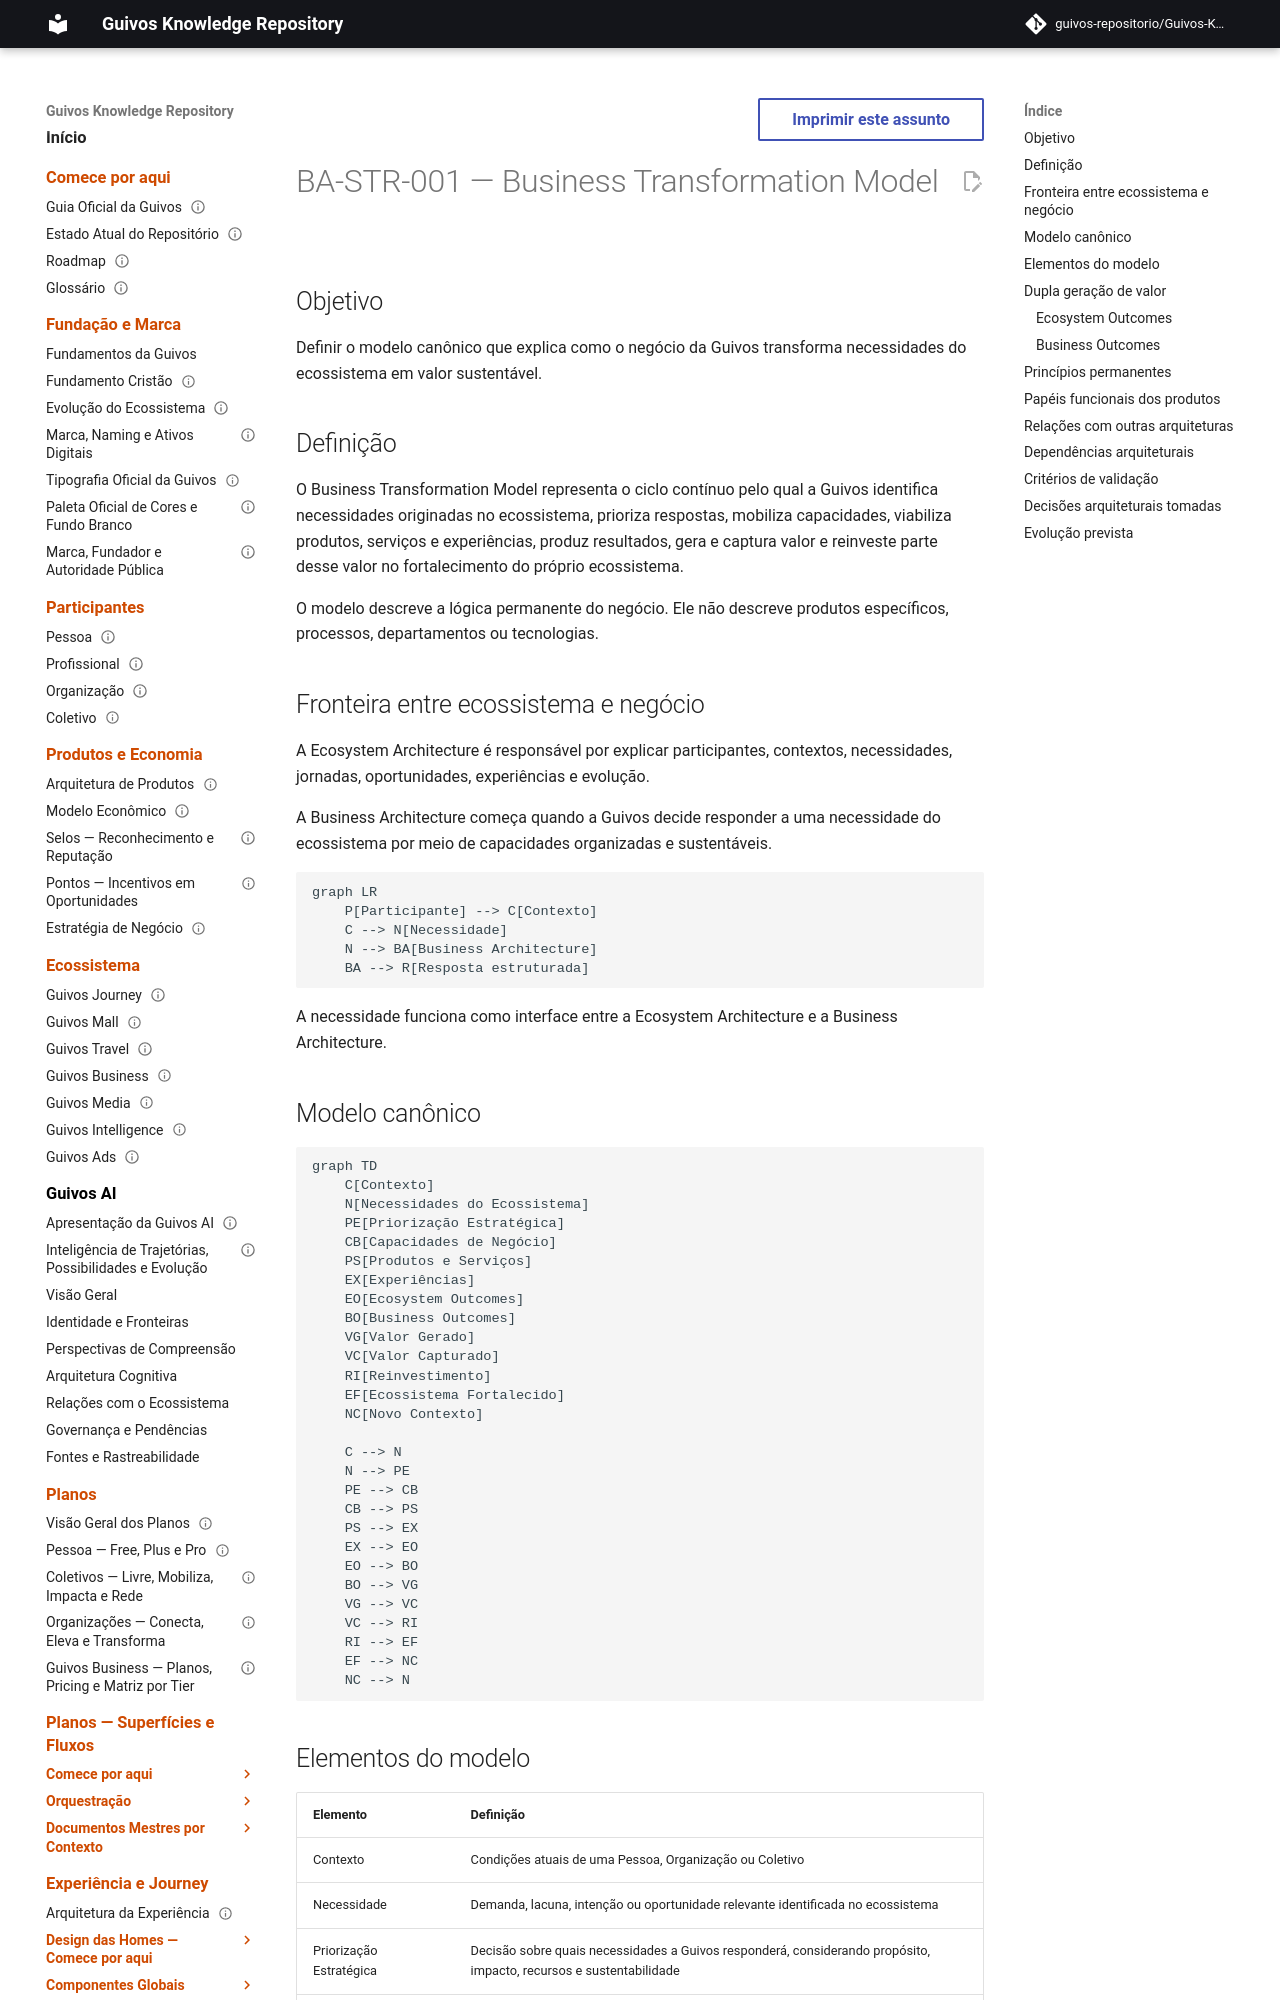

repository: guivos-repositorio/Guivos-Knowledge-Repository · page: business-architecture/strategy/business-transformation-model/index.html · generator: mkdocs

---
id: BA-STR-001
title: Business Transformation Model
status: validated
version: 0.9.0
owner: Guivos Business Architecture
last_updated: 2026-06-28
depends_on:
  - BA-FND-001
related_adrs:
  - ADR-003
  - ADR-004
---

# BA-STR-001 — Business Transformation Model

## Objetivo

Definir o modelo canônico que explica como o negócio da Guivos transforma necessidades do ecossistema em valor sustentável.

## Definição

O Business Transformation Model representa o ciclo contínuo pelo qual a Guivos identifica necessidades originadas no ecossistema, prioriza respostas, mobiliza capacidades, viabiliza produtos, serviços e experiências, produz resultados, gera e captura valor e reinveste parte desse valor no fortalecimento do próprio ecossistema.

O modelo descreve a lógica permanente do negócio. Ele não descreve produtos específicos, processos, departamentos ou tecnologias.

## Fronteira entre ecossistema e negócio

A Ecosystem Architecture é responsável por explicar participantes, contextos, necessidades, jornadas, oportunidades, experiências e evolução.

A Business Architecture começa quando a Guivos decide responder a uma necessidade do ecossistema por meio de capacidades organizadas e sustentáveis.

```mermaid
graph LR
    P[Participante] --> C[Contexto]
    C --> N[Necessidade]
    N --> BA[Business Architecture]
    BA --> R[Resposta estruturada]
```

A necessidade funciona como interface entre a Ecosystem Architecture e a Business Architecture.

## Modelo canônico

```mermaid
graph TD
    C[Contexto]
    N[Necessidades do Ecossistema]
    PE[Priorização Estratégica]
    CB[Capacidades de Negócio]
    PS[Produtos e Serviços]
    EX[Experiências]
    EO[Ecosystem Outcomes]
    BO[Business Outcomes]
    VG[Valor Gerado]
    VC[Valor Capturado]
    RI[Reinvestimento]
    EF[Ecossistema Fortalecido]
    NC[Novo Contexto]

    C --> N
    N --> PE
    PE --> CB
    CB --> PS
    PS --> EX
    EX --> EO
    EO --> BO
    BO --> VG
    VG --> VC
    VC --> RI
    RI --> EF
    EF --> NC
    NC --> N
```
